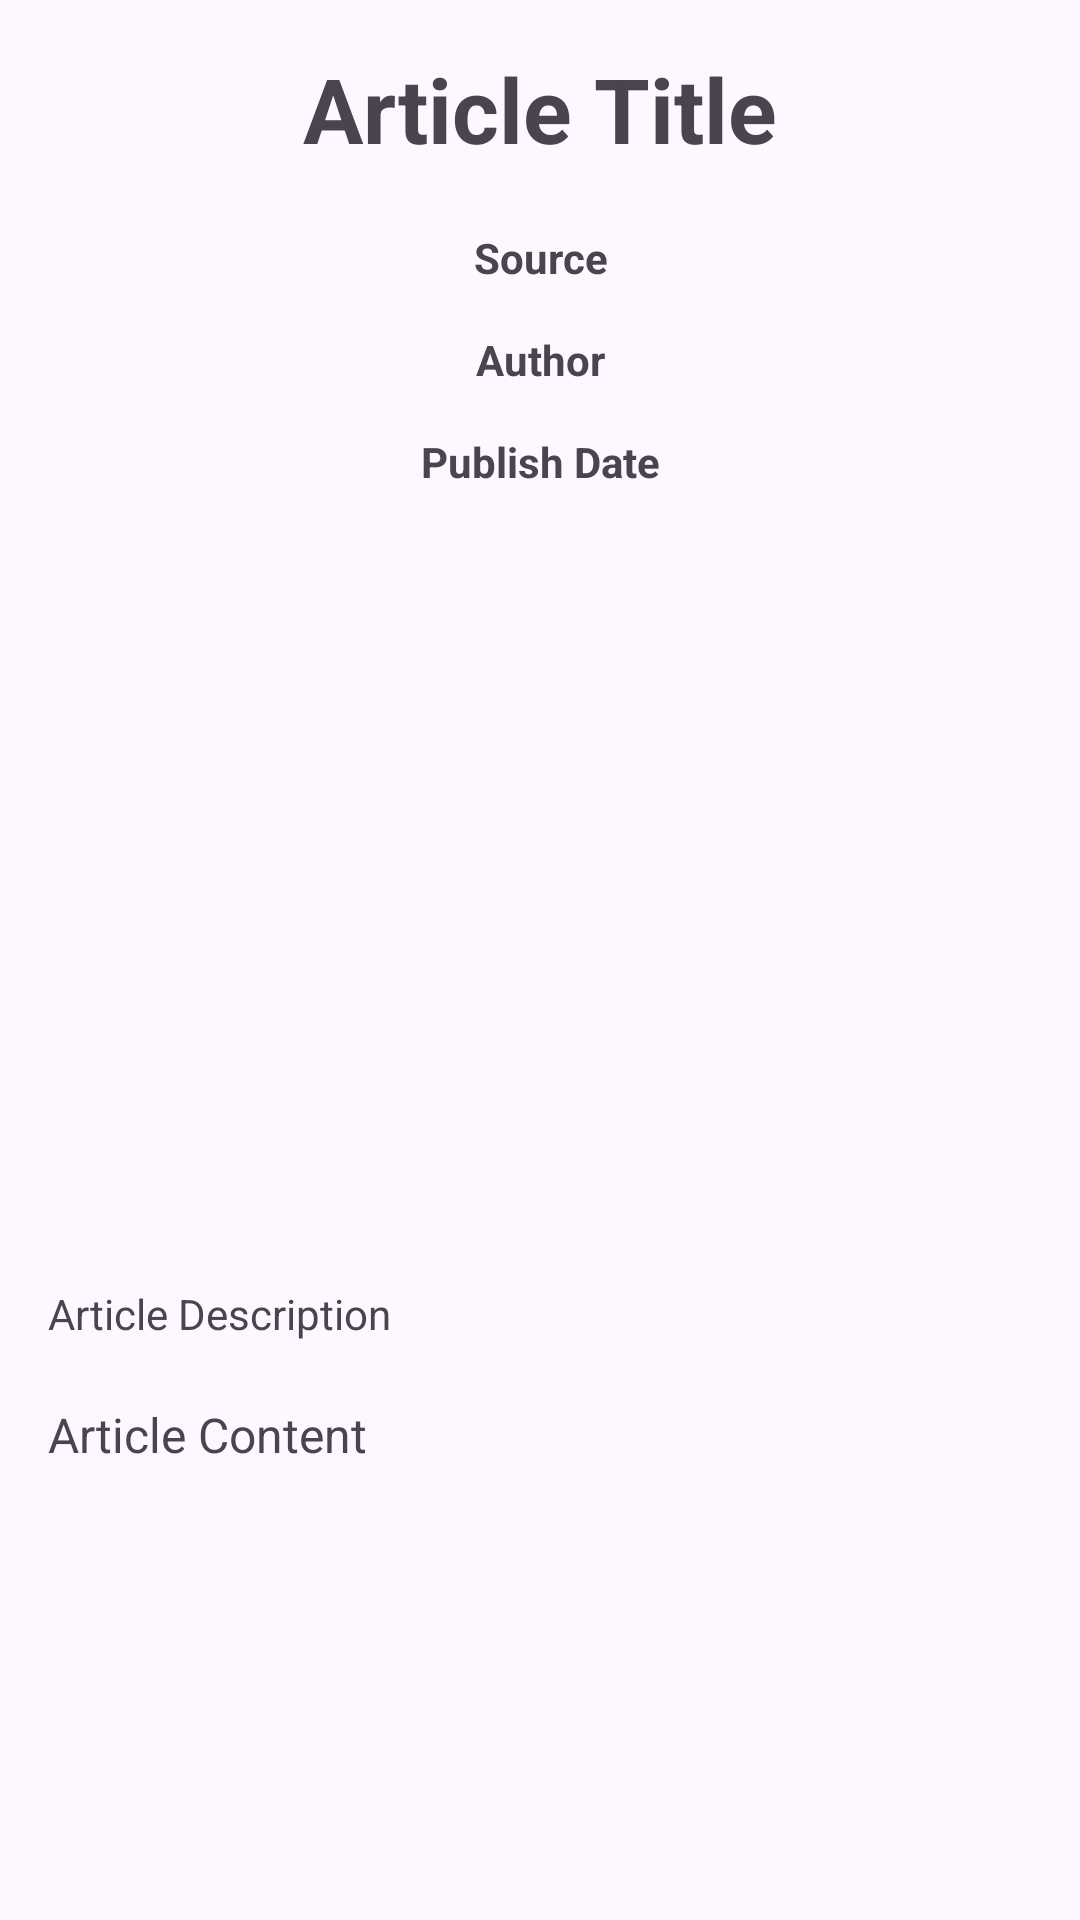

Reconstruct the res/layout file that produces this screen, plus the resources it refers to.
<!-- AndroidManifest.xml: application theme Theme.AkhilKokkulaNewsAPI -->
<!-- res/layout/fragment_article_detail.xml -->
<?xml version="1.0" encoding="utf-8"?>
<androidx.constraintlayout.widget.ConstraintLayout
    xmlns:android="http://schemas.android.com/apk/res/android"
    xmlns:app="http://schemas.android.com/apk/res-auto"
    android:id="@+id/articleDetails"
    android:layout_width="match_parent"
    android:layout_height="match_parent"
    android:padding="16dp">

    <TextView
        android:id="@+id/newsTitle"
        android:layout_width="0dp"
        android:layout_height="wrap_content"
        android:textSize="30sp"
        android:textStyle="bold"
        android:gravity="center"
        android:text="Article Title"
        app:layout_constraintTop_toTopOf="parent"
        app:layout_constraintStart_toStartOf="parent"
        app:layout_constraintEnd_toEndOf="parent"
        android:paddingBottom="20dp"/>

    <TextView
        android:id="@+id/sourceInfo"
        android:layout_width="0dp"
        android:layout_height="wrap_content"
        android:textSize="14sp"
        android:textStyle="bold"
        android:gravity="center"
        android:text="Source"
        app:layout_constraintTop_toBottomOf="@id/newsTitle"
        app:layout_constraintStart_toStartOf="parent"
        app:layout_constraintEnd_toEndOf="parent"
        android:paddingBottom="15dp"/>

    <TextView
        android:id="@+id/authorInfo"
        android:layout_width="0dp"
        android:layout_height="wrap_content"
        android:textSize="14sp"
        android:textStyle="bold"
        android:gravity="center"
        android:text="Author"
        app:layout_constraintTop_toBottomOf="@id/sourceInfo"
        app:layout_constraintStart_toStartOf="parent"
        app:layout_constraintEnd_toEndOf="parent"
        android:paddingBottom="15dp"/>

    <TextView
        android:id="@+id/publishDate"
        android:layout_width="0dp"
        android:layout_height="wrap_content"
        android:textSize="14sp"
        android:textStyle="bold"
        android:gravity="center"
        android:text="Publish Date"
        app:layout_constraintTop_toBottomOf="@id/authorInfo"
        app:layout_constraintStart_toStartOf="parent"
        app:layout_constraintEnd_toEndOf="parent"
        android:paddingBottom="15dp"/>

    <ImageView
        android:id="@+id/newsImage"
        android:layout_width="0dp"
        android:layout_height="250dp"
        android:scaleType="centerCrop"
        android:contentDescription="Article Image"
        app:layout_constraintTop_toBottomOf="@id/publishDate"
        app:layout_constraintStart_toStartOf="parent"
        app:layout_constraintEnd_toEndOf="parent"
        android:paddingBottom="20dp"/>

    <TextView
        android:id="@+id/descriptionText"
        android:layout_width="0dp"
        android:layout_height="wrap_content"
        android:textSize="14sp"
        android:text="Article Description"
        app:layout_constraintTop_toBottomOf="@id/newsImage"
        app:layout_constraintStart_toStartOf="parent"
        app:layout_constraintEnd_toEndOf="parent"
        android:paddingBottom="20dp"/>

    <TextView
        android:id="@+id/contentText"
        android:layout_width="0dp"
        android:layout_height="wrap_content"
        android:textSize="16sp"
        android:text="Article Content"
        app:layout_constraintTop_toBottomOf="@id/descriptionText"
        app:layout_constraintStart_toStartOf="parent"
        app:layout_constraintEnd_toEndOf="parent"/>

</androidx.constraintlayout.widget.ConstraintLayout>
<!-- resources referenced by this layout -->
<resources>
  <style name="Theme.AkhilKokkulaNewsAPI" parent="Base.Theme.AkhilKokkulaNewsAPI" />
  <style name="Base.Theme.AkhilKokkulaNewsAPI" parent="Theme.Material3.DayNight.NoActionBar">
          
          
      </style>
</resources>
